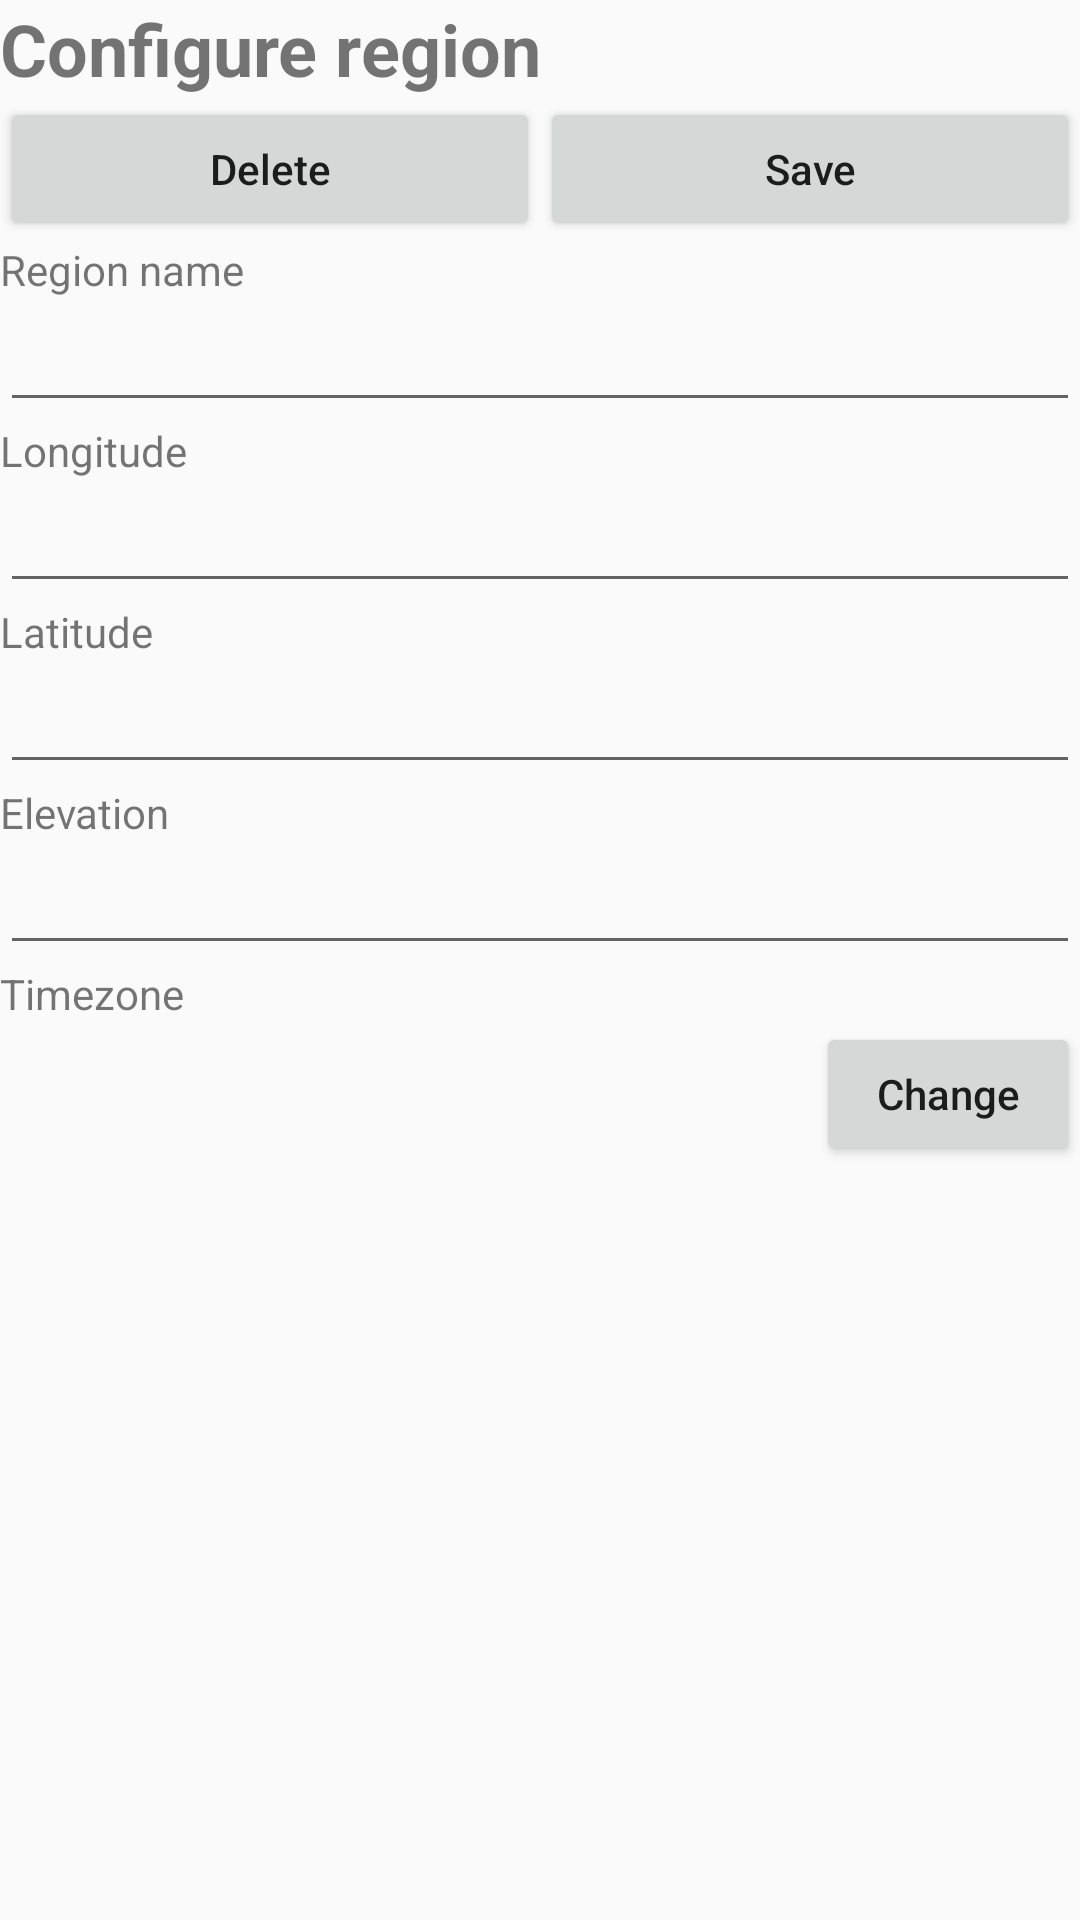

Layout XML and referenced resources for this Android screen:
<!-- AndroidManifest.xml: activity theme Theme.BlueLineSolarInfo.NoActionBar -->
<!-- res/layout/activity_each_region_setting.xml -->
<?xml version="1.0" encoding="utf-8"?>
<LinearLayout xmlns:android="http://schemas.android.com/apk/res/android"
    xmlns:tools="http://schemas.android.com/tools"
    android:id="@+id/main"
    android:layout_width="match_parent"
    android:layout_height="match_parent"
    android:orientation="vertical"
    tools:context=".activities.EachRegionSettingActivity">
    <TextView
        android:text="@string/each_region_activity_title"
        android:layout_width="wrap_content"
        android:layout_height="wrap_content"
        android:textSize="24sp"
        android:textStyle="bold"
        />
    <LinearLayout
        android:layout_width="match_parent"
        android:layout_height="wrap_content"
        android:orientation="horizontal"
        >
        <Button
            android:id="@+id/each_region_setting_delete_region_button"
            android:text="@string/each_region_activity_delete_region_button"
            android:layout_width="wrap_content"
            android:layout_height="wrap_content"
            android:layout_weight="0.5"
            />
        <Button
            android:id="@+id/each_region_setting_save_region_button"
            android:text="@string/each_region_activity_save_region_button"
            android:layout_width="wrap_content"
            android:layout_height="wrap_content"
            android:layout_weight="0.5"
            />
    </LinearLayout>
    <TextView
        android:text="@string/each_region_activity_region_name_label"
        android:layout_width="wrap_content"
        android:layout_height="wrap_content"
        />
    <EditText
        android:layout_width="match_parent"
        android:layout_height="wrap_content"
        android:id="@+id/each_region_setting_region_name_edit_text"
        />
    <TextView
        android:text="@string/each_region_activity_longitude_label"
        android:layout_width="wrap_content"
        android:layout_height="wrap_content"
        />
    <EditText
        android:layout_width="match_parent"
        android:layout_height="wrap_content"
        android:id="@+id/each_region_setting_longitude_edit_text"
        />
    <TextView
        android:text="@string/each_region_activity_latitude_label"
        android:layout_width="wrap_content"
        android:layout_height="wrap_content"
        />
    <EditText
        android:layout_width="match_parent"
        android:layout_height="wrap_content"
        android:id="@+id/each_region_setting_latitude_edit_text"
        />
    <TextView
        android:text="@string/each_region_activity_elevation_label"
        android:layout_width="wrap_content"
        android:layout_height="wrap_content"
        />
    <EditText
        android:layout_width="match_parent"
        android:layout_height="wrap_content"
        android:id="@+id/each_region_setting_elevation_edit_text"
        />
    <TextView
        android:text="@string/each_region_activity_timezone_label"
        android:layout_width="wrap_content"
        android:layout_height="wrap_content"
        />
    <LinearLayout
        android:layout_width="match_parent"
        android:layout_height="wrap_content"
        android:orientation="horizontal"
        >
        <TextView
            android:id="@+id/each_region_setting_timezone_text_view"
            android:layout_width="wrap_content"
            android:layout_height="wrap_content"
            android:layout_weight="1.0"
            />
        <Button
            android:id="@+id/each_region_setting_change_timezone_button"
            android:text="@string/each_region_activity_change_timezone_button"
            android:layout_width="wrap_content"
            android:layout_height="wrap_content"
            />
    </LinearLayout>
</LinearLayout>
<!-- resources referenced by this layout -->
<resources>
  <string name="each_region_activity_change_timezone_button">Change</string>
  <string name="each_region_activity_delete_region_button">Delete</string>
  <string name="each_region_activity_elevation_label">Elevation</string>
  <string name="each_region_activity_latitude_label">Latitude</string>
  <string name="each_region_activity_longitude_label">Longitude</string>
  <string name="each_region_activity_region_name_label">Region name</string>
  <string name="each_region_activity_save_region_button">Save</string>
  <string name="each_region_activity_timezone_label">Timezone</string>
  <string name="each_region_activity_title">Configure region</string>
  <style name="Theme.BlueLineSolarInfo.NoActionBar" parent="Theme.AppCompat.Light.NoActionBar">
          <item name="colorPrimary">@color/bluelinesolorinfoThemeColor</item>
          <item name="textAllCaps">false</item>
      </style>
  <color name="bluelinesolorinfoThemeColor">#4d68ff</color>
</resources>
